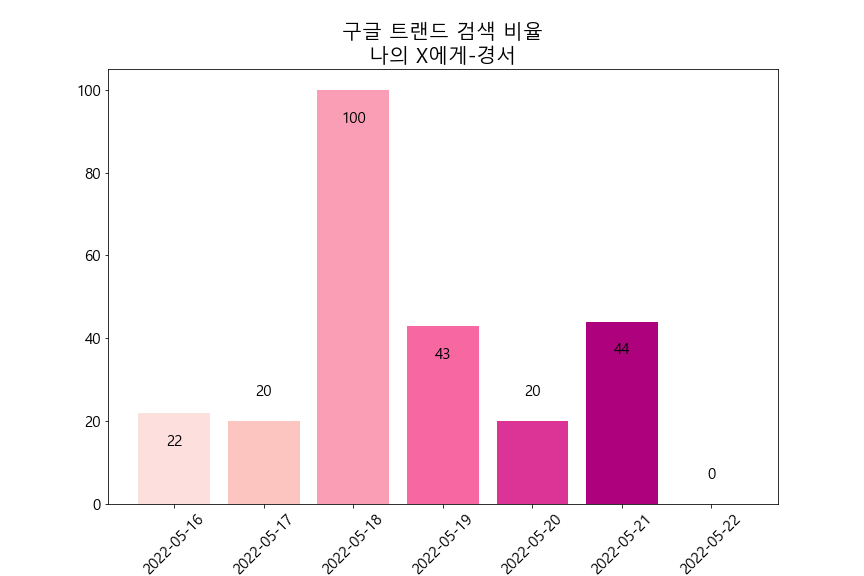

Values plotted in this chart, from the file beside it:
카테고리: 모든 카테고리
일, 나의 X에게: (대한민국)
2022-04-24, 0
2022-04-25, 0
2022-04-26, 21
2022-04-27, 0
2022-04-28, 21
2022-04-29, 23
2022-04-30, 25
2022-05-01, 48
2022-05-02, 0
2022-05-03, 66
2022-05-04, 46
2022-05-05, 0
2022-05-06, 0
2022-05-07, 26
2022-05-08, 0
2022-05-09, 64
2022-05-10, 0
2022-05-11, 21
2022-05-12, 21
2022-05-13, 46
2022-05-14, 99
2022-05-15, 95
2022-05-16, 22
2022-05-17, 20
2022-05-18, 100
2022-05-19, 43
2022-05-20, 20
2022-05-21, 44
2022-05-22, 0
